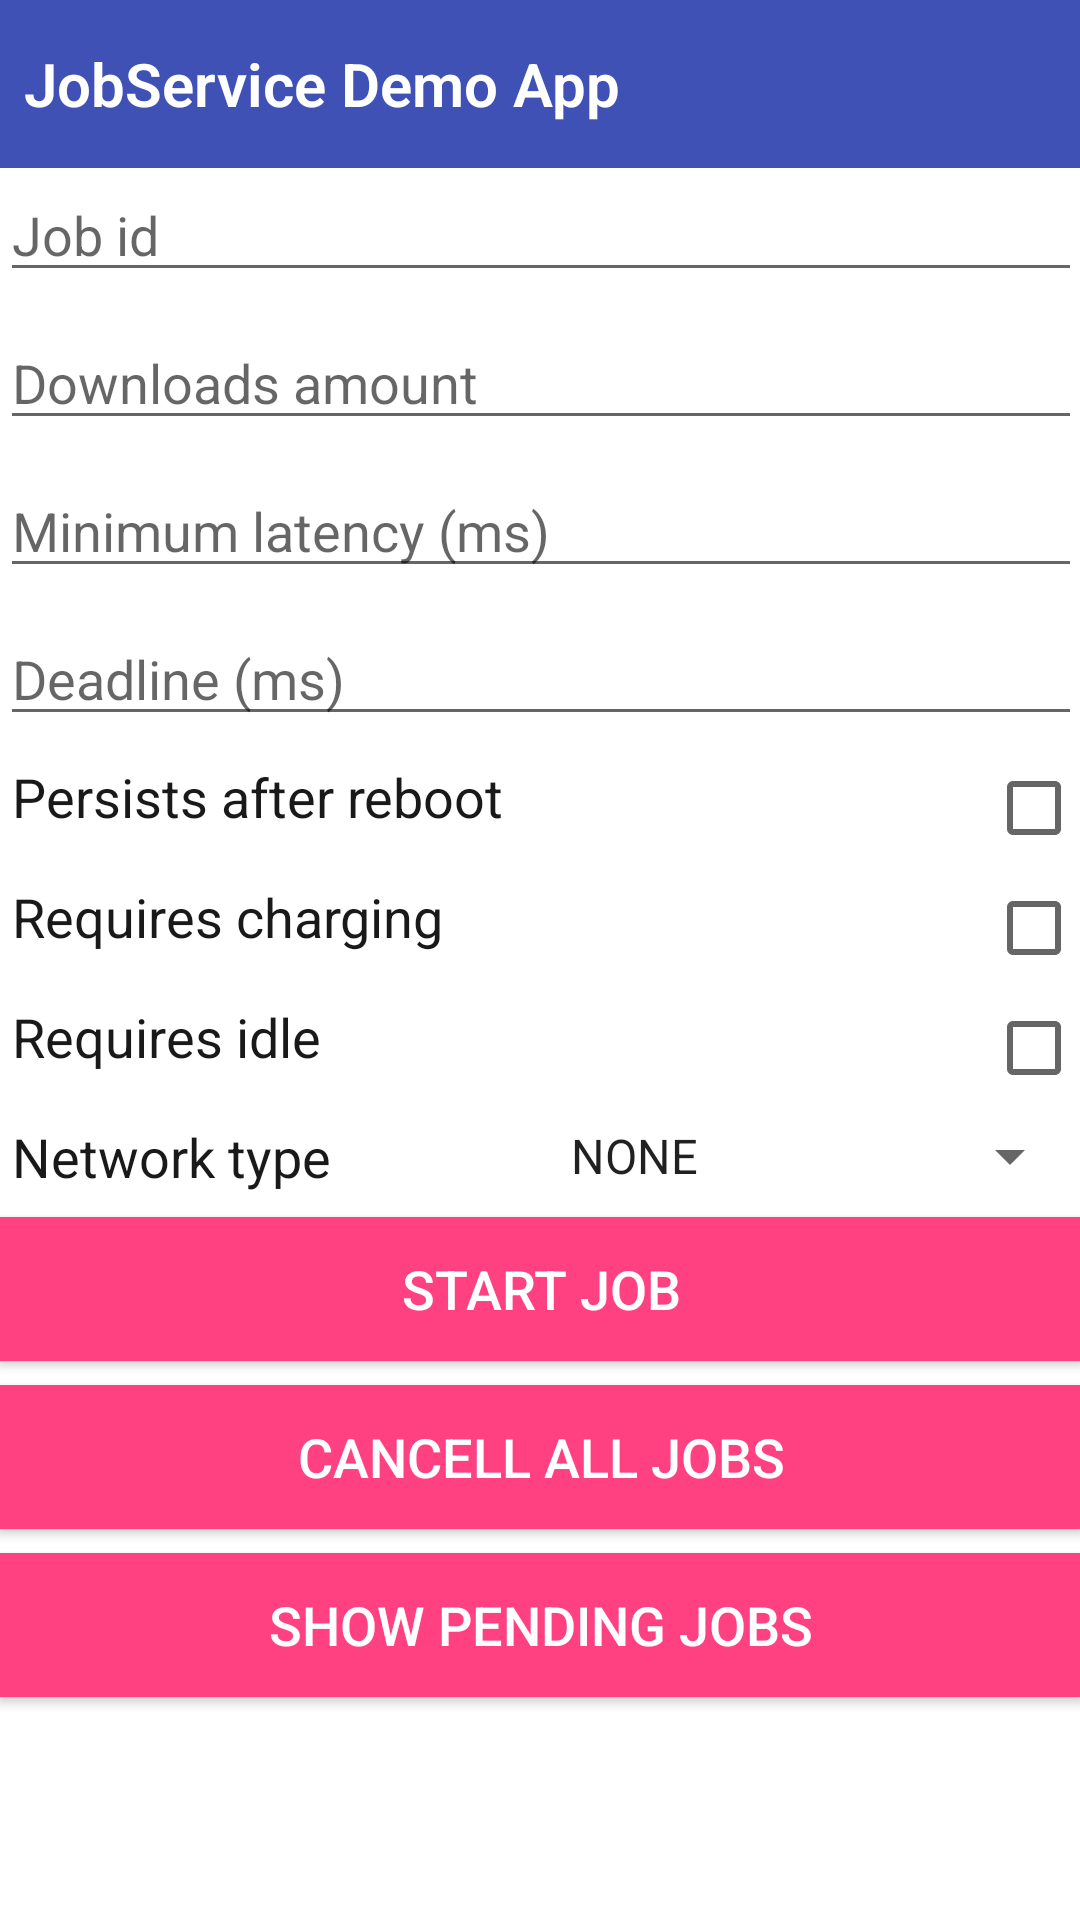

This screen was rendered from an Android layout file. Write that file and the resources it references.
<!-- AndroidManifest.xml: application theme AppTheme -->
<!-- res/layout/activity_main.xml -->
<?xml version="1.0" encoding="utf-8"?>
<LinearLayout xmlns:android="http://schemas.android.com/apk/res/android"
    xmlns:tools="http://schemas.android.com/tools"
    android:layout_width="match_parent"
    android:layout_height="match_parent"
    android:orientation="vertical"
    tools:context=".MainActivity">

    <android.support.v7.widget.Toolbar xmlns:android="http://schemas.android.com/apk/res/android"
        xmlns:app="http://schemas.android.com/apk/res-auto"
        xmlns:tools="http://schemas.android.com/tools"
        android:id="@+id/toolbar"
        style="@style/Toolbar"
        android:layout_width="match_parent"
        android:layout_height="wrap_content"
        android:minHeight="?attr/actionBarSize"
        app:contentInsetLeft="8dp"
        app:contentInsetStart="8dp"
        app:popupTheme="@style/ThemeOverlay.AppCompat.Light"
        app:theme="@style/ThemeOverlay.AppCompat.ActionBar"
        tools:ignore="UnusedAttribute">

        <TextView
            android:layout_width="wrap_content"
            android:layout_height="wrap_content"
            android:fontFamily="sans-serif-light"
            android:text="@string/app_name"
            android:textColor="#fff"
            android:textSize="20sp"
            android:textStyle="bold" />

    </android.support.v7.widget.Toolbar>

    <ScrollView
        android:layout_width="match_parent"
        android:layout_height="match_parent"
        android:background="#fff"
        android:orientation="vertical"
        android:paddingBottom="@dimen/activity_vertical_margin"
        android:paddingLeft="@dimen/activity_horizontal_margin"
        android:paddingRight="@dimen/activity_horizontal_margin"
        android:paddingTop="@dimen/activity_vertical_margin">

        <LinearLayout
            android:layout_width="match_parent"
            android:layout_height="match_parent"
            android:orientation="vertical">


            <EditText
                android:id="@+id/job_id"
                style="@style/Input"
                android:layout_width="match_parent"
                android:layout_height="wrap_content"
                android:layout_marginBottom="8dp"
                android:hint="Job id"
                android:inputType="numberDecimal" />

            <EditText
                android:id="@+id/amount_of_downloads"
                style="@style/Input"
                android:layout_width="match_parent"
                android:layout_height="wrap_content"
                android:layout_marginBottom="8dp"
                android:hint="Downloads amount"
                android:inputType="numberDecimal" />

            <EditText
                android:id="@+id/minimum_latency"
                style="@style/Input"
                android:layout_width="match_parent"
                android:layout_height="wrap_content"
                android:layout_marginBottom="8dp"
                android:hint="Minimum latency (ms)"
                android:inputType="numberDecimal" />

            <EditText
                android:id="@+id/override_deadline"
                style="@style/Input"
                android:layout_width="match_parent"
                android:layout_height="wrap_content"
                android:layout_marginBottom="8dp"
                android:hint="Deadline (ms)"
                android:inputType="numberDecimal" />

            <LinearLayout
                android:layout_width="match_parent"
                android:layout_height="wrap_content"
                android:layout_marginBottom="8dp"
                android:layout_marginLeft="4dp">

                <TextView
                    style="@style/Label"
                    android:layout_width="0dp"
                    android:layout_height="wrap_content"
                    android:layout_weight="0.5"
                    android:text="Persists after reboot" />

                <CheckBox
                    android:id="@+id/persists_after_reboot"
                    style="@style/Input"
                    android:layout_width="wrap_content"
                    android:layout_height="wrap_content"
                    android:layout_gravity="center"
                    android:gravity="center" />

            </LinearLayout>

            <LinearLayout
                android:layout_width="match_parent"
                android:layout_height="wrap_content"
                android:layout_marginBottom="8dp"
                android:layout_marginLeft="4dp">

                <TextView
                    style="@style/Label"
                    android:layout_width="0dp"
                    android:layout_height="wrap_content"
                    android:layout_weight="0.5"
                    android:text="Requires charging" />

                <CheckBox
                    android:id="@+id/requires_charging"
                    style="@style/Input"
                    android:layout_width="wrap_content"
                    android:layout_height="wrap_content"
                    android:layout_gravity="center"
                    android:gravity="center" />

            </LinearLayout>

            <LinearLayout
                android:layout_width="match_parent"
                android:layout_height="wrap_content"
                android:layout_marginBottom="8dp"
                android:layout_marginLeft="4dp">

                <TextView
                    style="@style/Label"
                    android:layout_width="0dp"
                    android:layout_height="wrap_content"
                    android:layout_weight="0.5"
                    android:text="Requires idle" />

                <CheckBox
                    android:id="@+id/requires_idle"
                    style="@style/Input"
                    android:layout_width="wrap_content"
                    android:layout_height="wrap_content"
                    android:layout_gravity="center"
                    android:gravity="center" />

            </LinearLayout>

            <LinearLayout
                android:layout_width="match_parent"
                android:layout_height="wrap_content"
                android:layout_marginBottom="8dp"
                android:layout_marginLeft="4dp">

                <TextView
                    style="@style/Label"
                    android:layout_width="0dp"
                    android:layout_height="wrap_content"
                    android:layout_weight="0.5"
                    android:text="Network type" />

                <Spinner
                    android:id="@+id/network_type"
                    style="@style/Input"
                    android:layout_width="0dp"
                    android:layout_height="wrap_content"
                    android:layout_gravity="center"
                    android:layout_weight="0.5"
                    android:entries="@array/network_types"
                    android:gravity="center" />

            </LinearLayout>

            <Button
                android:id="@+id/start_job"
                style="@style/Label"
                android:layout_width="match_parent"
                android:layout_height="wrap_content"
                android:background="@drawable/button_selector"
                android:text="Start job"
                android:layout_marginBottom="8dp"
                android:textColor="#fff" />

            <Button
                android:id="@+id/cancel_all_jobs"
                style="@style/Label"
                android:layout_width="match_parent"
                android:layout_height="wrap_content"
                android:background="@drawable/button_selector"
                android:text="Cancell all jobs"
                android:layout_marginBottom="8dp"
                android:textColor="#fff" />

            <Button
                android:id="@+id/refresh_jobs"
                style="@style/Label"
                android:layout_width="match_parent"
                android:layout_height="wrap_content"
                android:background="@drawable/button_selector"
                android:text="Show pending jobs"
                android:textColor="#fff" />

            <LinearLayout
                android:id="@+id/pending_jobs"
                android:orientation="vertical"
                android:layout_width="match_parent"
                android:layout_height="wrap_content"
                android:layout_marginBottom="8dp"
                android:layout_marginLeft="4dp">

            </LinearLayout>

        </LinearLayout>
    </ScrollView>
</LinearLayout>
<!-- resources referenced by this layout -->
<resources>
  <string-array name="network_types">
          <item>@string/network_type_none</item>
          <item>@string/network_type_any</item>
          <item>@string/network_type_unmetered</item>
      </string-array>
  <!-- drawable button_selector (drawable) -->
  <?xml version="1.0" encoding="utf-8"?>
  <selector xmlns:android="http://schemas.android.com/apk/res/android">
  	<item android:drawable="@drawable/button_unselected" android:state_pressed="true" />
  	<item android:drawable="@drawable/button_unselected" android:state_pressed="false" />
  </selector>
  <string name="app_name">JobService Demo App</string>
  <style name="Input" parent="Label" />
  <style name="Label">
          <item name="android:textSize">18sp</item>
          <item name="android:textColor">#191919</item>
      </style>
  <style name="Toolbar" parent="Widget.AppCompat.Toolbar">
          <item name="android:background">#3f51b5</item>
          <item name="android:textSize">24sp</item>
          <item name="android:textColor">#fff</item>
      </style>
  <style name="AppTheme" parent="Theme.AppCompat.Light.DarkActionBar">
          <item name="windowActionBar">false</item>
          <item name="android:windowActionBar">false</item>
          <item name="android:windowActionBarOverlay">true</item>
          <item name="colorAccent">#ff4081</item>
      </style>
  <string name="network_type_none">NONE</string>
  <string name="network_type_any">ANY</string>
  <string name="network_type_unmetered">UNMETERED</string>
  <!-- drawable button_unselected (drawable) -->
  <?xml version="1.0" encoding="utf-8"?>
  <layer-list xmlns:android="http://schemas.android.com/apk/res/android">
      <item>
          <shape android:shape="rectangle">
              <solid android:color="#ff4081" />
          </shape>
      </item>
  </layer-list>
</resources>
